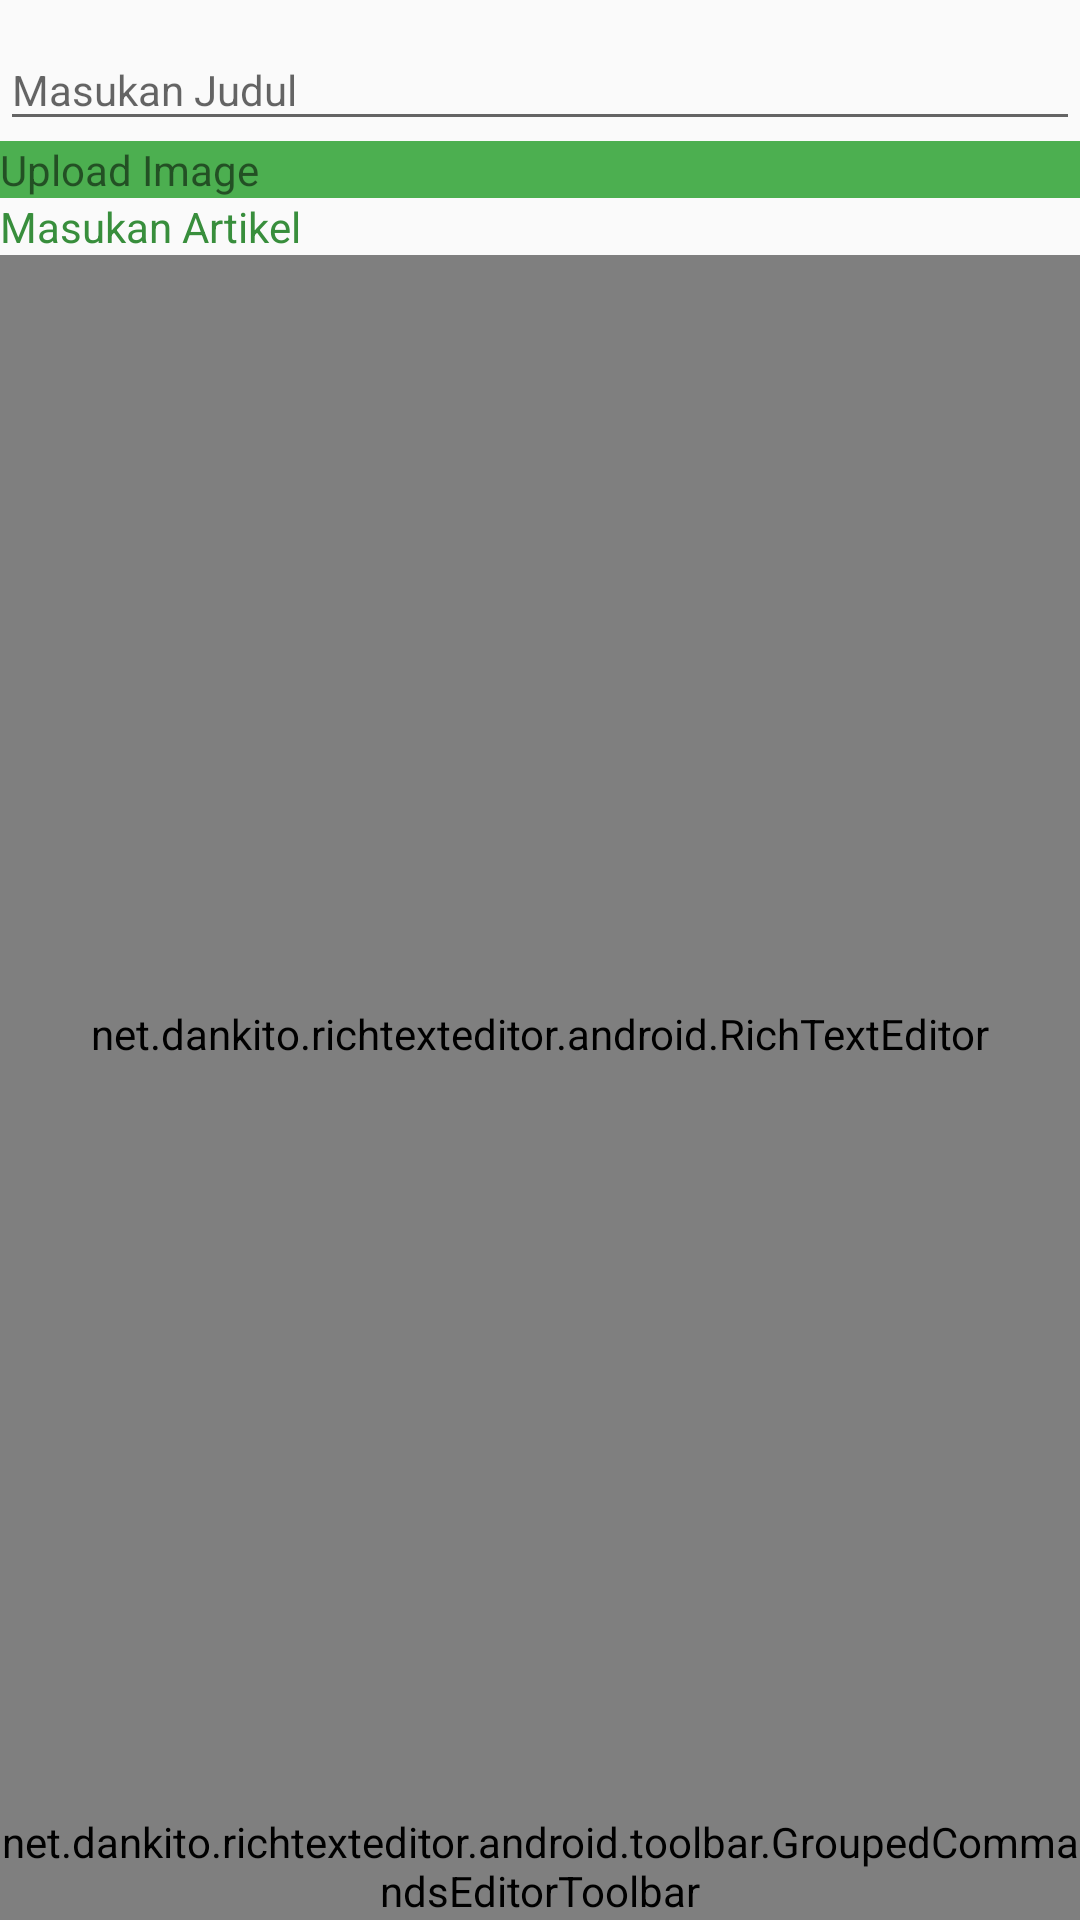

Reconstruct the res/layout file that produces this screen, plus the resources it refers to.
<!-- AndroidManifest.xml: application theme AppTheme -->
<!-- res/layout/activity_add_artikel.xml -->
<?xml version="1.0" encoding="utf-8"?>
<LinearLayout xmlns:android="http://schemas.android.com/apk/res/android"
    xmlns:app="http://schemas.android.com/apk/res-auto"
    android:layout_width="match_parent"
    android:layout_height="match_parent"
    android:layout_margin="@dimen/activity_horizontal_margin"
    android:orientation="vertical">

    <android.support.design.widget.TextInputLayout
        android:layout_width="match_parent"
        android:layout_height="wrap_content"
        android:hint="Masukan Judul">

        <EditText
            android:id="@+id/edt_judul"
            android:layout_width="match_parent"
            android:layout_height="wrap_content"
            android:inputType="textCapWords"
            android:textSize="14sp" />
    </android.support.design.widget.TextInputLayout>

    <LinearLayout
        android:layout_width="match_parent"
        android:layout_height="wrap_content"
        android:orientation="horizontal">

        <ImageView
            android:id="@+id/img"
            android:layout_width="match_parent"
            android:layout_height="wrap_content"
            android:visibility="gone" />

        <TextView
            android:id="@+id/txt_insert"
            android:layout_width="wrap_content"
            android:layout_height="wrap_content"
            android:layout_weight="1"
            android:background="@color/colorPrimary"
            android:src="@drawable/placeholder"
            android:text="Upload Image" />

        <TextView
            android:id="@+id/txt_place"
            android:layout_width="wrap_content"
            android:layout_height="wrap_content"
            android:layout_weight="1"
            android:gravity="end"
            android:src="@drawable/placeholder"
            android:text="Place img"
            android:textAlignment="textEnd"
            android:visibility="gone" />

    </LinearLayout>

    <TextView
        android:layout_width="match_parent"
        android:layout_height="wrap_content"
        android:textColor="@color/colorAccent"
        android:text="Masukan Artikel" />

    <net.dankito.richtexteditor.android.RichTextEditor
        android:id="@+id/editor"
        android:layout_width="match_parent"
        android:layout_height="0dp"
        android:layout_weight="10" />

    <net.dankito.richtexteditor.android.toolbar.GroupedCommandsEditorToolbar
        android:id="@+id/editorToolbar"
        android:layout_width="match_parent"
        android:layout_height="36dp"
        android:background="@color/colorPrimary" />
</LinearLayout>
<!-- resources referenced by this layout -->
<resources>
  <color name="colorAccent">#388E3C</color>
  <color name="colorPrimary">#4CAF50</color>
  <dimen name="activity_horizontal_margin">16dp</dimen>
  <style name="AppTheme" parent="Theme.AppCompat.Light.DarkActionBar">
          
          <item name="colorPrimary">@color/colorPrimary</item>
          <item name="colorPrimaryDark">@color/colorPrimaryDark</item>
          <item name="colorAccent">@color/colorAccent</item>
      </style>
  <color name="colorPrimaryDark">#388E3C</color>
</resources>
